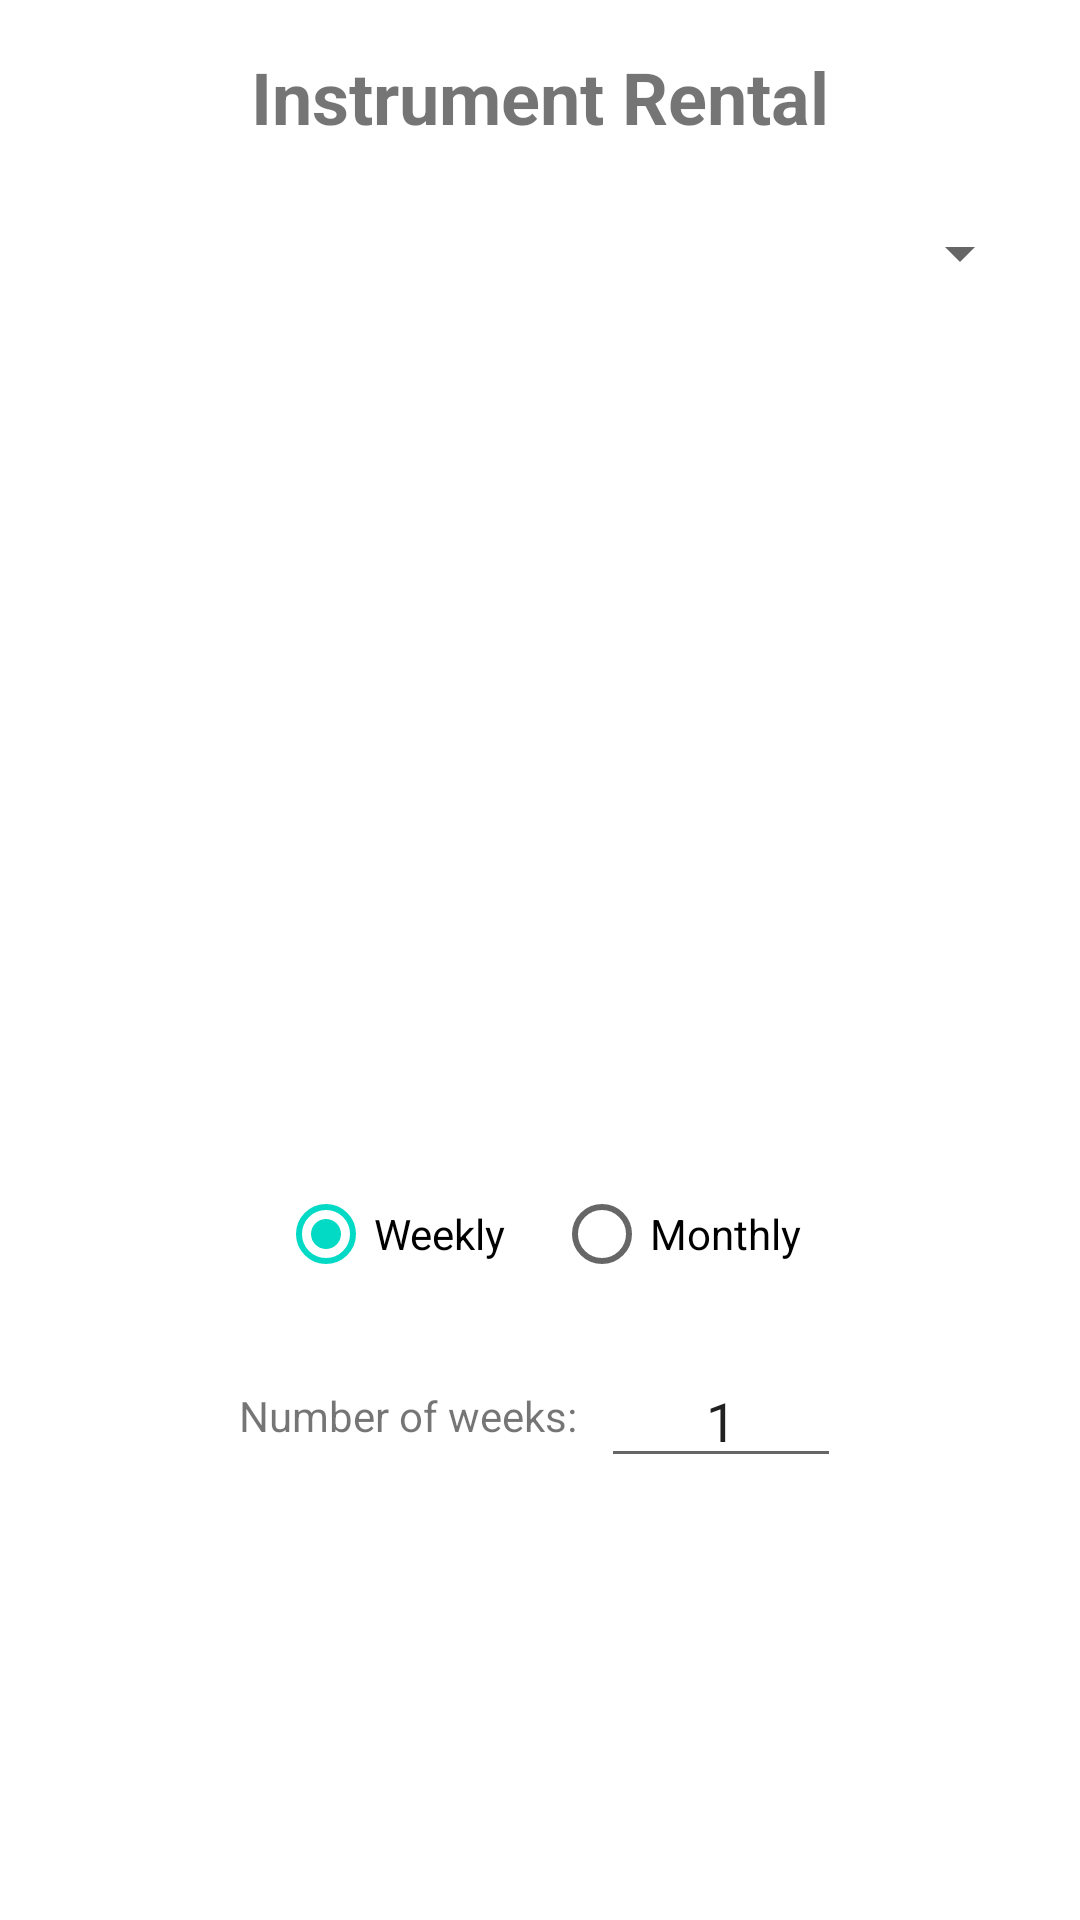

Android layout source for this screen:
<!-- AndroidManifest.xml: activity theme Theme.InstrumentsRental -->
<!-- res/layout/activity_main.xml -->
<?xml version="1.0" encoding="utf-8"?>
<ScrollView xmlns:android="http://schemas.android.com/apk/res/android"
    xmlns:tools="http://schemas.android.com/tools"
    android:layout_width="match_parent"
    android:layout_height="match_parent">

    <LinearLayout
        android:layout_width="match_parent"
        android:layout_height="wrap_content"
        android:orientation="vertical"
        android:padding="16dp"
        android:gravity="center_horizontal"
        tools:context=".MainActivity">

        
        <TextView
            android:id="@+id/titleTextView"
            android:layout_width="wrap_content"
            android:layout_height="wrap_content"
            android:text="Instrument Rental"
            android:textSize="24sp"
            android:textStyle="bold"
            android:layout_marginBottom="24dp" />

        
        <Spinner
            android:id="@+id/instrumentSpinner"
            android:layout_width="match_parent"
            android:layout_height="wrap_content"
            android:layout_marginBottom="24dp" />

        
        <ImageView
            android:id="@+id/instrumentImage"
            android:layout_width="200dp"
            android:layout_height="200dp"
            android:contentDescription="Instrument image"
            android:scaleType="fitCenter"
            android:layout_marginBottom="16dp" />

        
        <TextView
            android:id="@+id/instrumentName"
            android:layout_width="wrap_content"
            android:layout_height="wrap_content"
            android:textSize="20sp"
            android:textStyle="bold"
            android:layout_marginBottom="8dp"
            tools:text="Steinway Piano" />

        
        <LinearLayout
            android:id="@+id/ratingContainer"
            android:layout_width="wrap_content"
            android:layout_height="wrap_content"
            android:orientation="horizontal"
            android:layout_marginBottom="16dp" />

        
        <RadioGroup
            android:id="@+id/periodChipGroup"
            android:layout_width="wrap_content"
            android:layout_height="wrap_content"
            android:orientation="horizontal"
            android:layout_marginBottom="16dp">

            <RadioButton
                android:id="@+id/weeklyChip"
                android:layout_width="wrap_content"
                android:layout_height="wrap_content"
                android:text="Weekly"
                android:checked="true"
                android:layout_marginEnd="16dp" />

            <RadioButton
                android:id="@+id/monthlyChip"
                android:layout_width="wrap_content"
                android:layout_height="wrap_content"
                android:text="Monthly" />
        </RadioGroup>

        
        <LinearLayout
            android:id="@+id/quantityContainer"
            android:layout_width="wrap_content"
            android:layout_height="wrap_content"
            android:orientation="horizontal"
            android:gravity="center_vertical"
            android:layout_marginBottom="16dp">

            <TextView
                android:id="@+id/quantityLabel"
                android:layout_width="wrap_content"
                android:layout_height="wrap_content"
                android:text="Number of weeks:" />

            <EditText
                android:id="@+id/quantityEditText"
                android:layout_width="80dp"
                android:layout_height="wrap_content"
                android:layout_marginStart="8dp"
                android:inputType="number"
                android:maxLength="2"
                android:text="1"
                android:textAlignment="center" />
        </LinearLayout>

        
        <TextView
            android:id="@+id/totalPriceTextView"
            android:layout_width="wrap_content"
            android:layout_height="wrap_content"
            android:textSize="24sp"
            android:textColor="@color/purple_500"
            android:layout_marginBottom="4dp"
            tools:text="250 credits total" />

        
        <TextView
            android:id="@+id/pricePerPeriodTextView"
            android:layout_width="wrap_content"
            android:layout_height="wrap_content"
            android:layout_marginBottom="16dp"
            tools:text="(250 credits per week)" />

        
        <TextView
            android:id="@+id/descriptionTextView"
            android:layout_width="match_parent"
            android:layout_height="wrap_content"
            android:textAlignment="center"
            tools:text="Steinway grand piano perfect for Green Book's performances" />

    </LinearLayout>
</ScrollView>
<!-- resources referenced by this layout -->
<resources>
  <style name="Theme.InstrumentsRental" parent="Theme.MaterialComponents.DayNight.DarkActionBar">
          
          <item name="colorPrimary">@color/purple_500</item>
          <item name="colorPrimaryVariant">@color/purple_700</item>
          <item name="colorOnPrimary">@color/white</item>
          
          <item name="colorSecondary">@color/teal_200</item>
          <item name="colorSecondaryVariant">@color/teal_700</item>
          <item name="colorOnSecondary">@color/black</item>
          
          <item name="android:statusBarColor">?attr/colorPrimaryVariant</item>
      </style>
  <!-- not gathered from this repository: default colours our renderer supplied (Android Studio template values) -->
  <color name="purple_500">#FF6200EE</color>
  <color name="purple_700">#FF3700B3</color>
  <color name="teal_200">#FF03DAC5</color>
  <color name="teal_700">#FF018786</color>
  <color name="black">#FF000000</color>
  <color name="white">#FFFFFFFF</color>
</resources>
